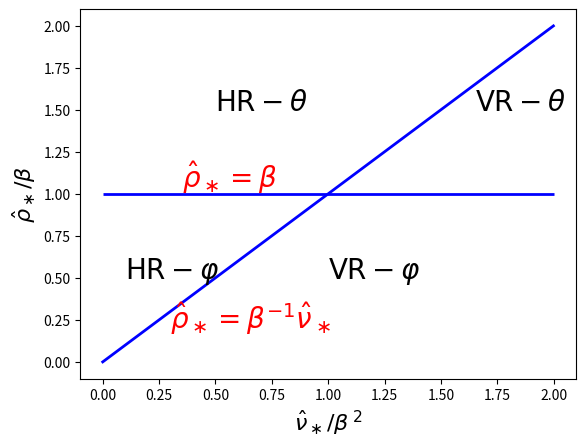

The script that saved this image:
import matplotlib.pyplot as plt
import numpy as np

def rho1(nu):
    return nu

r1 = np.arange(0., 2., 1.e-3)

plt.hlines(y=1., xmin=0, xmax=2., linewidth=2, color='blue')
plt.plot(r1, rho1(r1), linewidth=2, color='blue')

plt.text(1., 0.5, r'${\rm VR}-\varphi$', fontsize=20, color='black')
plt.text(1.65, 1.5, r'${\rm VR}-\theta$', fontsize=20, color='black')
plt.text(0.1, 0.5, r'${\rm HR}-\varphi$', fontsize=20, color='black')
plt.text(0.5, 1.5, r'${\rm HR}-\theta$', fontsize=20, color='black')

plt.text(0.35, 1.04, r'$\hat{\rho}_\ast=\beta$', fontsize=20, color='red')
plt.text(0.3, 0.2, r'$\hat{\rho}_\ast=\beta^{-1}\hat{\nu}_\ast$', fontsize=20, color='red')

plt.xlabel(r'$\hat{\nu}_\ast/\beta^{\,2}$', fontsize=16)
plt.ylabel(r'$\hat{\rho}_\ast/\beta$', fontsize=16)

plt.savefig("Scaling.pdf")

#plt.show()
